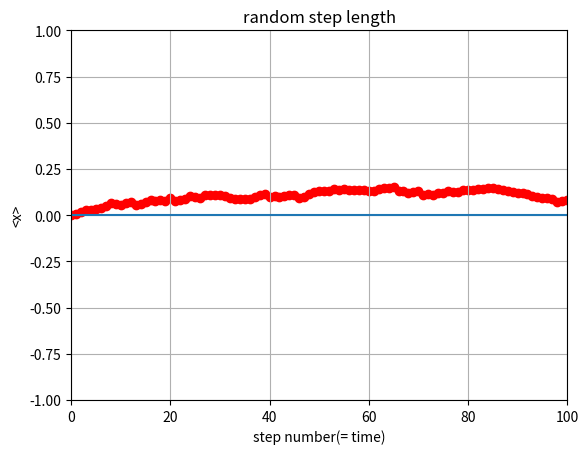

Here is the Python script that generated this plot:
from __future__ import division
import numpy as np
import matplotlib.pyplot as plt

steps = np.linspace(0, 100, 101)
x_ave = np.zeros(101)
x_y0 = np.zeros(101)
x_now = np.zeros(5000)

for i in range(100):
    for j in range(5000):
        length = 2*np.random.rand() - 1      
        x_now[j] = x_now[j] + length
    average = sum(x_now)/5000
    x_ave[i+1] = average
    
plt.scatter(steps, x_ave,color='red')
plt.plot(steps, x_y0)
plt.xlim(0,100)
plt.ylim(-1,1)
plt.grid(True)
plt.xlabel('step number(= time)')
plt.ylabel('<x>')
plt.title('random step length')

plt.show()

